Labelled photos from "Zeytin_224x224_Augmented", an image-classification folder in omersuyank/OliveDiseases. The possible labels are: kus gozu mantari, pas akari, saglikli.

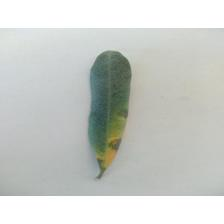
Label: kus gozu mantari

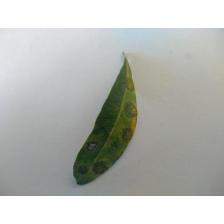
Label: kus gozu mantari

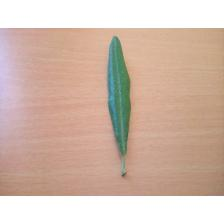
Label: saglikli

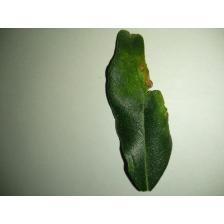
Label: pas akari

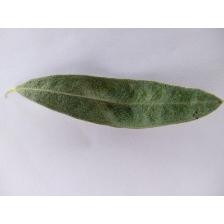
Label: pas akari

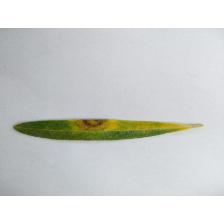
Label: kus gozu mantari
